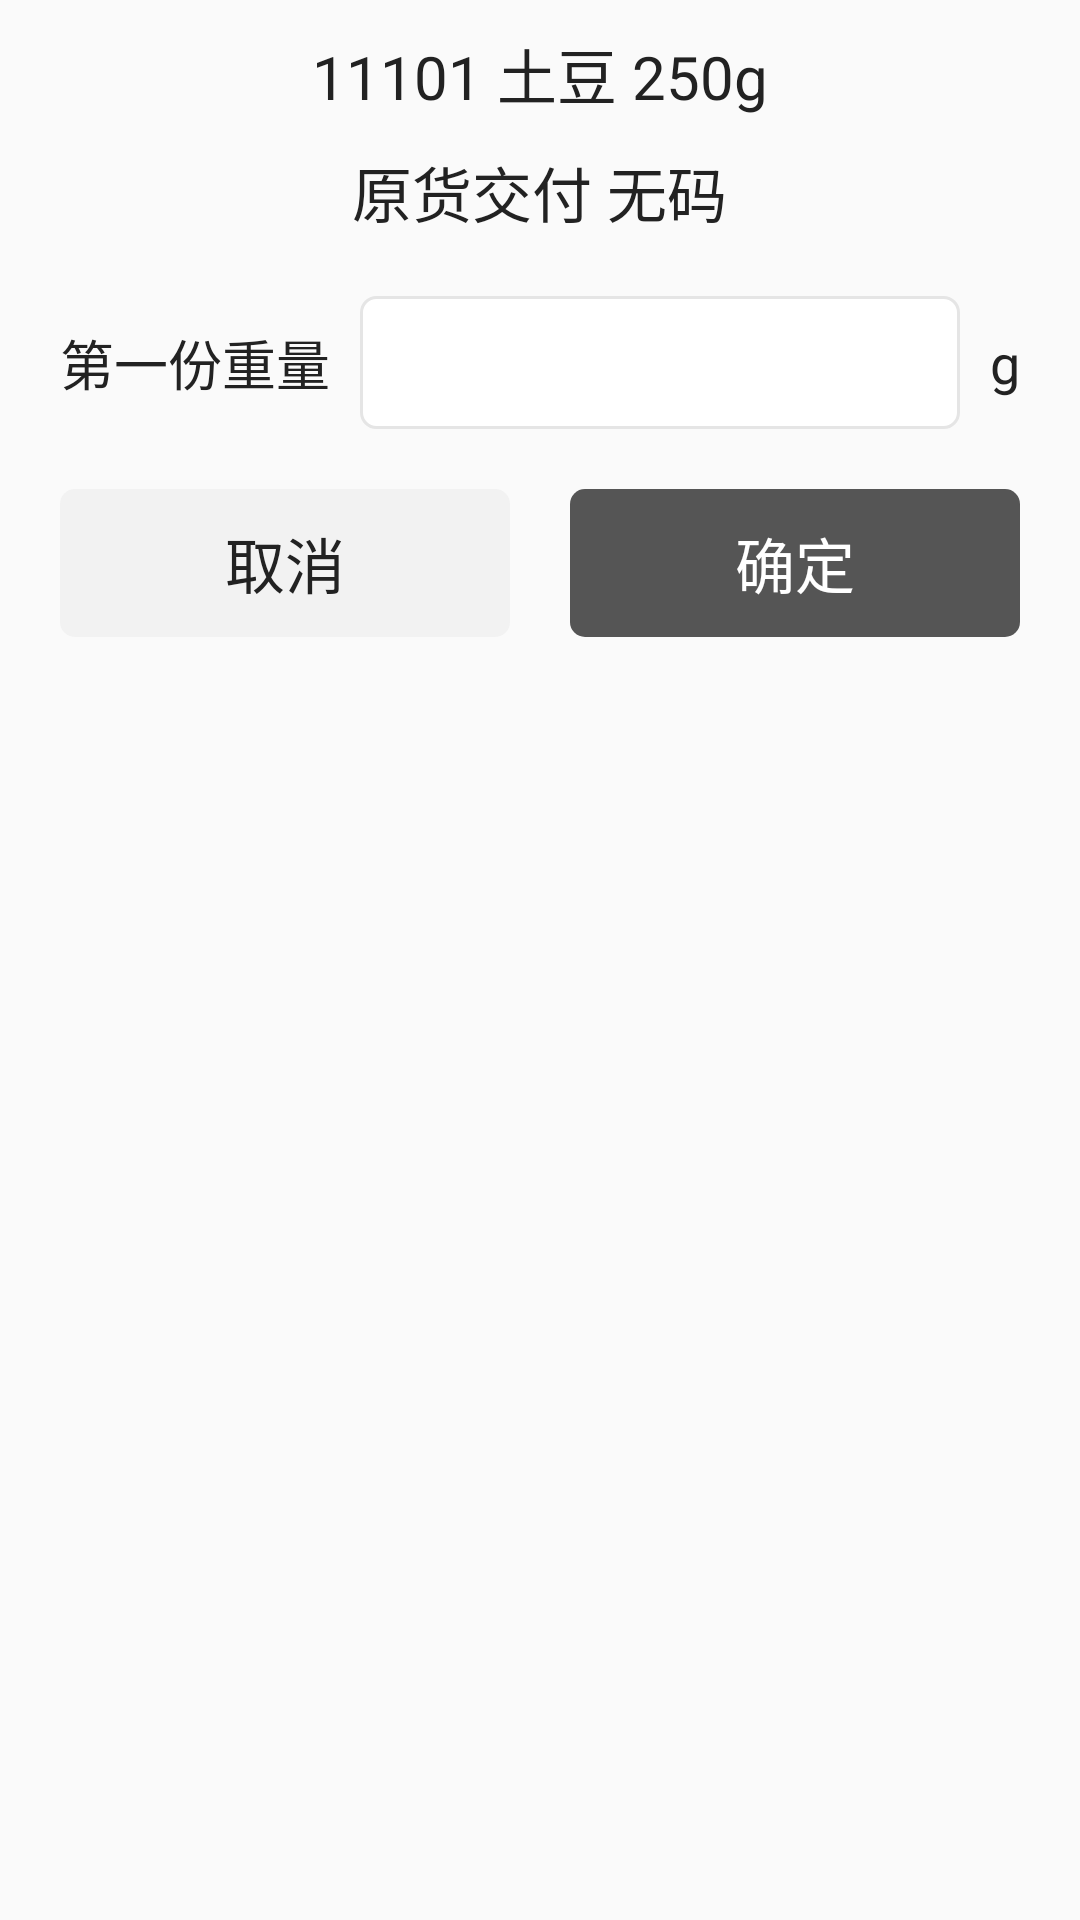

Write the Android layout XML for this screen, with the resource values it uses.
<!-- AndroidManifest.xml: application theme AppTheme -->
<!-- res/layout/dialog_original_delivery.xml -->
<?xml version="1.0" encoding="utf-8"?>
<LinearLayout xmlns:android="http://schemas.android.com/apk/res/android"
    android:layout_width="match_parent"
    android:layout_height="wrap_content"
    android:background="@drawable/bg_white"
    android:orientation="vertical">

    <TextView
        android:id="@+id/tv_name"
        android:layout_width="match_parent"
        android:layout_height="wrap_content"
        android:layout_gravity="center"
        android:paddingTop="10dp"
        android:paddingLeft="20dp"
        android:paddingRight="20dp"
        android:gravity="center"
        android:text="11101 土豆 250g"
        android:textColor="@color/black"
        android:textSize="20sp" />

    <TextView
        android:layout_width="wrap_content"
        android:layout_height="wrap_content"
        android:layout_gravity="center"
        android:paddingTop="10dp"
        android:paddingBottom="10dp"
        android:text="原货交付 无码"
        android:textColor="@color/black"
        android:textSize="20sp" />

    <RelativeLayout
        android:layout_width="match_parent"
        android:layout_marginTop="10dp"
        android:layout_marginLeft="20dp"
        android:layout_marginRight="20dp"
        android:layout_height="wrap_content">

        <TextView
            android:id="@+id/tv_num"
            android:layout_width="wrap_content"
            android:layout_height="wrap_content"
            android:text="第一份重量"
            android:layout_centerVertical="true"
            android:textColor="@color/black"
            android:textSize="18sp" />

        <TextView
            android:id="@+id/tv_company"
            android:layout_width="wrap_content"
            android:layout_height="wrap_content"
            android:layout_centerVertical="true"
            android:layout_alignParentRight="true"
            android:text="g"
            android:textColor="@color/black"
            android:textSize="18sp" />

        <EditText
            android:id="@+id/edit_num"
            android:layout_width="match_parent"
            android:layout_height="wrap_content"
            android:layout_toLeftOf="@id/tv_company"
            android:layout_marginLeft="10dp"
            android:padding="10dp"
            android:inputType="number"
            android:layout_marginRight="10dp"
            android:layout_toRightOf="@id/tv_num"
            android:background="@drawable/bg_white_5" />
    </RelativeLayout>

    <LinearLayout
        android:layout_width="match_parent"
        android:layout_height="wrap_content"
        android:padding="20dp">

        <TextView
            android:id="@+id/tv_cancel"
            android:layout_width="0dp"
            android:layout_height="match_parent"
            android:layout_marginRight="20dp"
            android:layout_weight="1"
            android:background="@drawable/bg_f2_5"
            android:gravity="center"
            android:paddingTop="10dp"
            android:paddingBottom="10dp"
            android:text="取消"
            android:textColor="@color/black"
            android:textSize="20sp" />

        <TextView
            android:id="@+id/tv_sure"
            android:layout_width="0dp"
            android:layout_height="match_parent"
            android:layout_weight="1"
            android:background="@drawable/bg_black_5"
            android:gravity="center"
            android:paddingTop="10dp"
            android:paddingBottom="10dp"
            android:text="确定"
            android:textColor="@color/white"
            android:textSize="20sp" />
    </LinearLayout>
</LinearLayout>
<!-- resources referenced by this layout -->
<resources>
  <color name="black">#222222</color>
  <color name="white">#ffffff</color>
  <!-- drawable bg_black_5 (drawable) -->
  <?xml version="1.0" encoding="utf-8"?>
  <shape xmlns:android="http://schemas.android.com/apk/res/android"
      android:shape="rectangle">
      <solid android:color="@color/grey1"></solid>
      <corners android:radius="5dp"></corners>
  </shape>
  <!-- drawable bg_f2_5 (drawable) -->
  <?xml version="1.0" encoding="utf-8"?>
  <shape xmlns:android="http://schemas.android.com/apk/res/android"
      android:shape="rectangle">
  
      <solid android:color="#f2f2f2"></solid>
      <corners android:radius="5dp"></corners>
  </shape>
  <!-- drawable bg_white_5 (drawable) -->
  <?xml version="1.0" encoding="utf-8"?>
  <shape xmlns:android="http://schemas.android.com/apk/res/android"
      android:shape="rectangle">
  
      <solid android:color="@color/white"></solid>
      <corners android:radius="5dp"></corners>
      <stroke
          android:width="1dp"
          android:color="#e5e5e5"></stroke>
  
  </shape>
  <style name="AppTheme" parent="Theme.AppCompat.Light.DarkActionBar">
          
          <item name="colorPrimary">@color/colorPrimary</item>
          <item name="colorPrimaryDark">@color/colorPrimaryDark</item>
          <item name="colorAccent">@color/colorAccent</item>
          <item name="android:windowTranslucentStatus">true</item>
          <item name="android:windowIsTranslucent">true</item>
          <item name="windowNoTitle">true</item>
      </style>
  <color name="grey1">#555555</color>
  <color name="colorPrimary">#6200EE</color>
  <color name="colorPrimaryDark">#3700B3</color>
  <color name="colorAccent">#03DAC5</color>
</resources>
